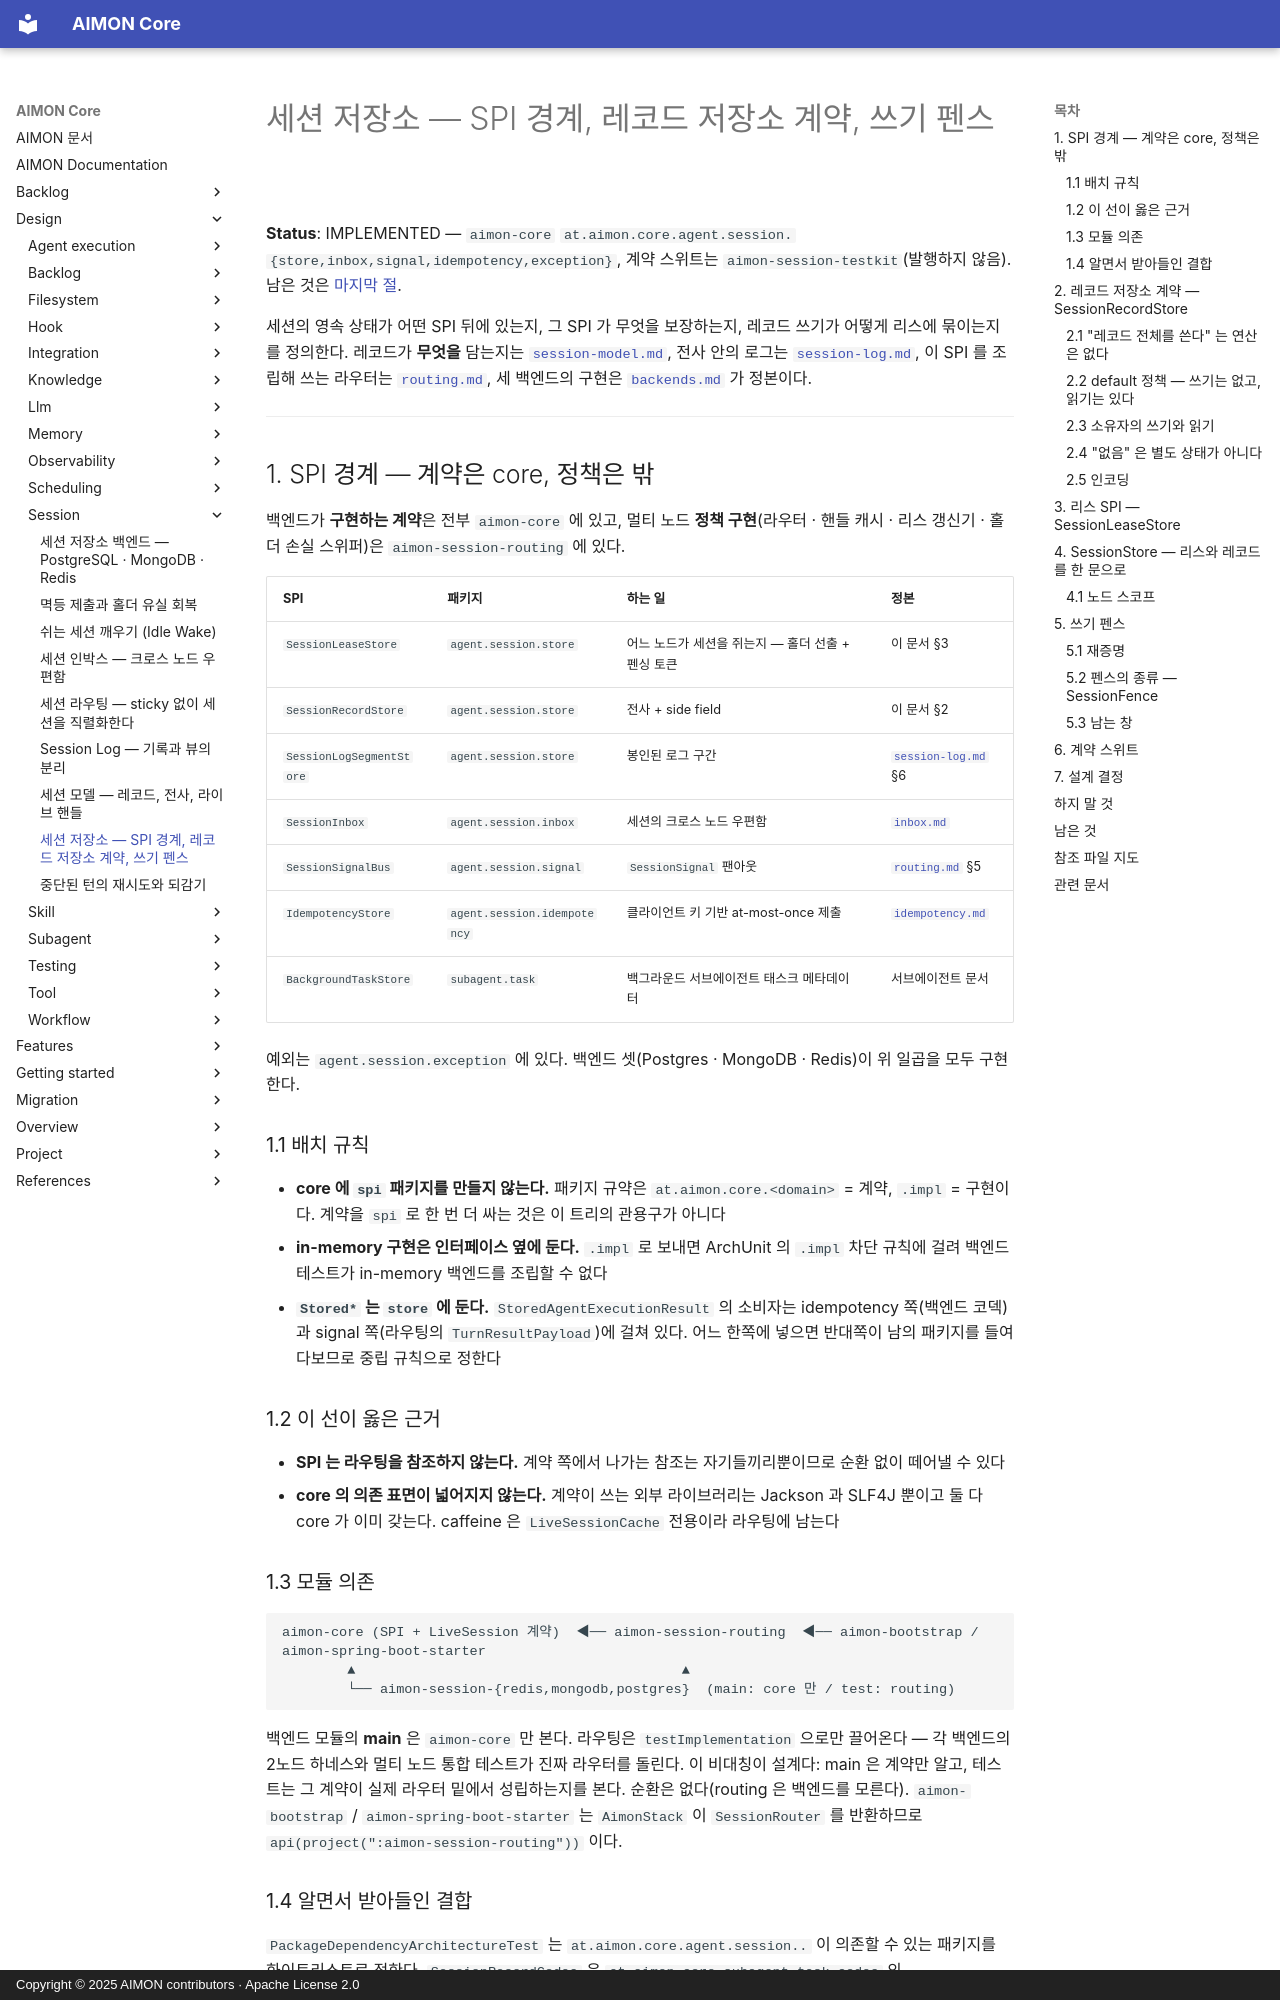

repository: kangwoo/aimon-core · page: design/session/session-store/index.html · generator: mkdocs · copyright: Copyright © 2025 AIMON contributors · Apache License 2.0

# 세션 저장소 — SPI 경계, 레코드 저장소 계약, 쓰기 펜스

**Status**: IMPLEMENTED — `aimon-core` `at.aimon.core.agent.session.{store,inbox,signal,idempotency,exception}`, 계약 스위트는
`aimon-session-testkit`(발행하지 않음). 남은 것은 [마지막 절](#남은-것).

세션의 영속 상태가 어떤 SPI 뒤에 있는지, 그 SPI 가 무엇을 보장하는지, 레코드 쓰기가 어떻게 리스에 묶이는지를 정의한다.
레코드가 **무엇을** 담는지는 [`session-model.md`](session-model.md), 전사 안의 로그는 [`session-log.md`](session-log.md),
이 SPI 를 조립해 쓰는 라우터는 [`routing.md`](routing.md), 세 백엔드의 구현은 [`backends.md`](backends.md) 가 정본이다.

---

## 1. SPI 경계 — 계약은 core, 정책은 밖

백엔드가 **구현하는 계약**은 전부 `aimon-core` 에 있고, 멀티 노드 **정책 구현**(라우터 · 핸들 캐시 · 리스 갱신기 · 홀더 손실
스위퍼)은 `aimon-session-routing` 에 있다.

| SPI | 패키지 | 하는 일 | 정본 |
|-----|--------|---------|------|
| `SessionLeaseStore` | `agent.session.store` | 어느 노드가 세션을 쥐는지 — 홀더 선출 + 펜싱 토큰 | 이 문서 §3 |
| `SessionRecordStore` | `agent.session.store` | 전사 + side field | 이 문서 §2 |
| `SessionLogSegmentStore` | `agent.session.store` | 봉인된 로그 구간 | [`session-log.md`](session-log.md) §6 |
| `SessionInbox` | `agent.session.inbox` | 세션의 크로스 노드 우편함 | [`inbox.md`](inbox.md) |
| `SessionSignalBus` | `agent.session.signal` | `SessionSignal` 팬아웃 | [`routing.md`](routing.md) §5 |
| `IdempotencyStore` | `agent.session.idempotency` | 클라이언트 키 기반 at-most-once 제출 | [`idempotency.md`](idempotency.md) |
| `BackgroundTaskStore` | `subagent.task` | 백그라운드 서브에이전트 태스크 메타데이터 | 서브에이전트 문서 |

예외는 `agent.session.exception` 에 있다. 백엔드 셋(Postgres · MongoDB · Redis)이 위 일곱을 모두 구현한다.

### 1.1 배치 규칙

- **core 에 `spi` 패키지를 만들지 않는다.** 패키지 규약은 `at.aimon.core.<domain>` = 계약, `.impl` = 구현이다. 계약을 `spi`
  로 한 번 더 싸는 것은 이 트리의 관용구가 아니다
- **in-memory 구현은 인터페이스 옆에 둔다.** `.impl` 로 보내면 ArchUnit 의 `.impl` 차단 규칙에 걸려 백엔드 테스트가
  in-memory 백엔드를 조립할 수 없다
- **`Stored*` 는 `store` 에 둔다.** `StoredAgentExecutionResult` 의 소비자는 idempotency 쪽(백엔드 코덱)과 signal 쪽(라우팅의
  `TurnResultPayload`)에 걸쳐 있다. 어느 한쪽에 넣으면 반대쪽이 남의 패키지를 들여다보므로 중립 규칙으로 정한다

### 1.2 이 선이 옳은 근거

- **SPI 는 라우팅을 참조하지 않는다.** 계약 쪽에서 나가는 참조는 자기들끼리뿐이므로 순환 없이 떼어낼 수 있다
- **core 의 의존 표면이 넓어지지 않는다.** 계약이 쓰는 외부 라이브러리는 Jackson 과 SLF4J 뿐이고 둘 다 core 가 이미 갖는다.
  caffeine 은 `LiveSessionCache` 전용이라 라우팅에 남는다

### 1.3 모듈 의존

```
aimon-core (SPI + LiveSession 계약)  ◀── aimon-session-routing  ◀── aimon-bootstrap / aimon-spring-boot-starter
        ▲                                        ▲
        └── aimon-session-{redis,mongodb,postgres}  (main: core 만 / test: routing)
```

백엔드 모듈의 **main** 은 `aimon-core` 만 본다. 라우팅은 `testImplementation` 으로만 끌어온다 — 각 백엔드의 2노드 하네스와
멀티 노드 통합 테스트가 진짜 라우터를 돌린다. 이 비대칭이 설계다: main 은 계약만 알고, 테스트는 그 계약이 실제 라우터
밑에서 성립하는지를 본다. 순환은 없다(routing 은 백엔드를 모른다). `aimon-bootstrap` / `aimon-spring-boot-starter` 는
`AimonStack` 이 `SessionRouter` 를 반환하므로 `api(project(":aimon-session-routing"))` 이다.
